Run: headless pygame with SDL's dummy video driver; simulated clock (each Clock.tick advances the game by its frame time, no real sleeping); random seed 0; keys injected as events and as key.get_pressed() state; no mouse input; restart key SPACE tapped at the start of phases 3 and 4.
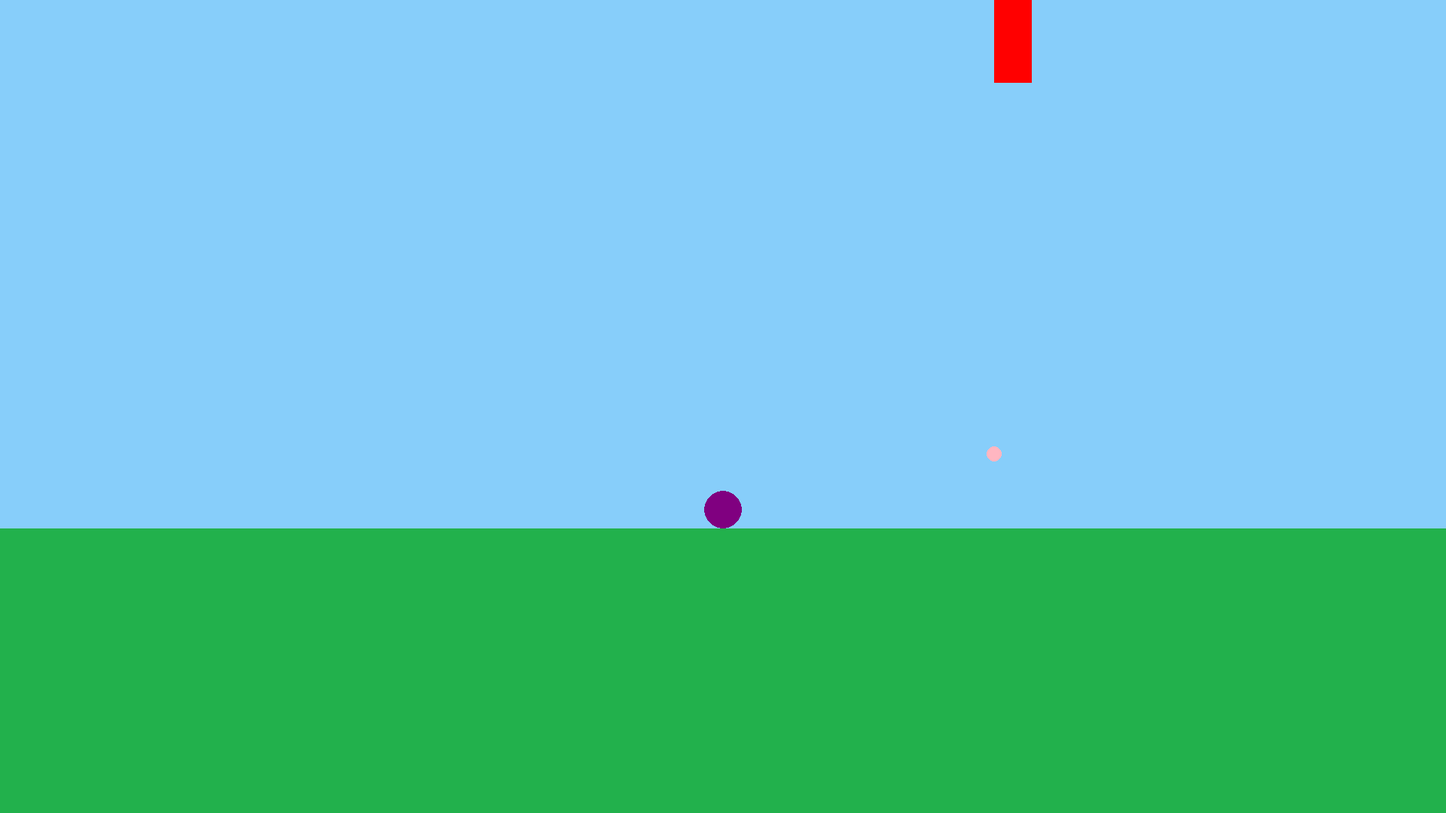
Frame 1 of 4 · flips 1–60 · no input
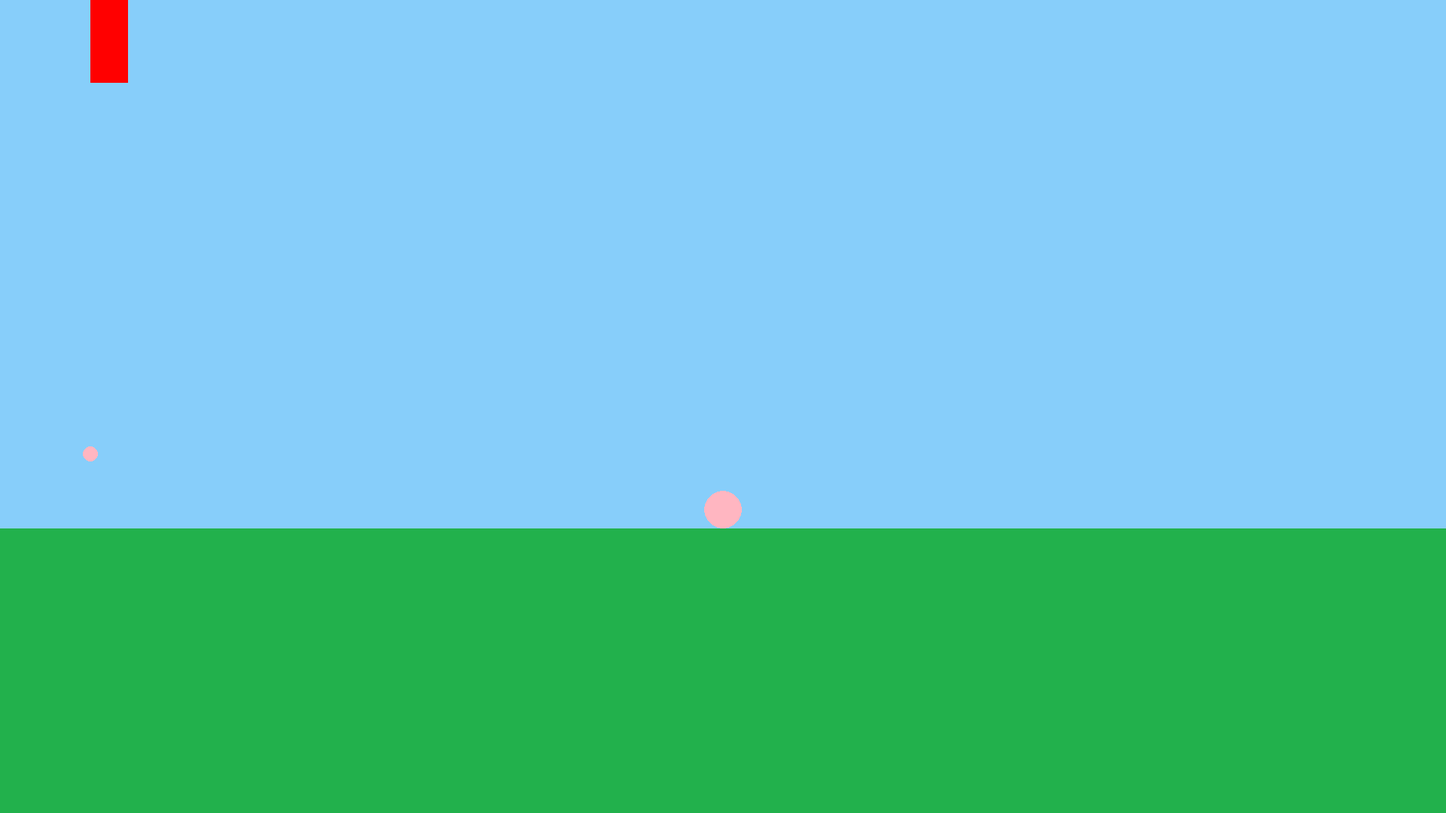
Frame 2 of 4 · flips 61–180 · tapped SPACE, RETURN · held RIGHT (→), D
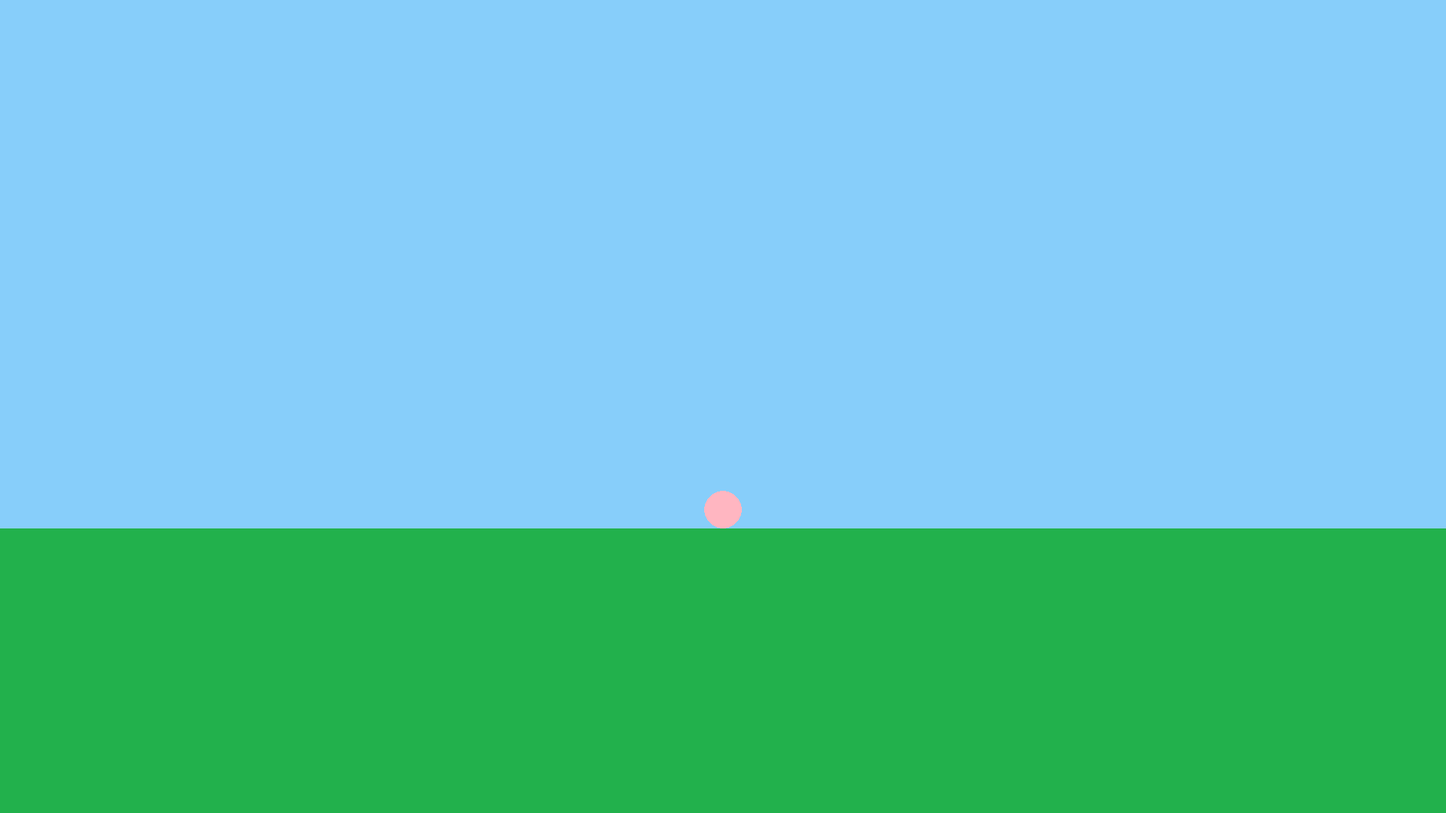
Frame 3 of 4 · flips 181–300 · tapped SPACE · held DOWN (↓), S
Frame 4 of 4 · flips 301–420 · tapped SPACE · held LEFT (←), A, UP (↑), W · screen unchanged from frame 3, image omitted

The pygame program that drew these frames:

import pygame
import sys
import random
import time

pygame.init()

width, height = 1920, 1080
screen = pygame.display.set_mode((width, height))
clock = pygame.time.Clock()

bird_radius = 25
bird_y_start = height // 2
bird = pygame.Rect(width // 2 - bird_radius, bird_y_start - bird_radius, bird_radius * 2, bird_radius * 2)
gravity = 0.5
jump = -10
velocity = 0

floor_color = (34, 177, 76)
grass_height = int(height * 0.35)

obstacle_width = 50
obstacle_min_height = 100
obstacle_max_height = 300
obstacle_color = (255, 0, 0)

bird_color = (128, 0, 128)

# Star properties
star_radius = 10
star_color_options = [(255, 255, 0), (255, 182, 193), (0, 0, 0)]  # Yellow, Pink, Black
star_color = random.choice(star_color_options)
star_x = width
star_y = random.randint(grass_height + star_radius, height - grass_height - star_radius)

obstacles = []

obstacle_speed = 10
next_obstacle_distance = width // 4
last_obstacle_time = time.time()
obstacle_generation_interval = 0.5

first_obstacle_after_restart = True

star_generation_interval = 10
last_star_time = time.time()

# Variable to handle ball color change
ball_color_change_start_time = 0

def add_new_obstacle():
    obstacle_height = random.randint(obstacle_min_height, obstacle_max_height)
    if random.choice([True, False]):
        obstacle_y = height - obstacle_height - grass_height
    else:
        obstacle_y = 0
    obstacles.append([width, obstacle_y, obstacle_width, obstacle_height])

def move_obstacles():
    for obstacle in obstacles:
        obstacle[0] -= obstacle_speed

def remove_off_screen_obstacles():
    global obstacles
    obstacles = [obstacle for obstacle in obstacles if obstacle[0] > -obstacle_width]

def pause_game():
    pause = True
    font = pygame.font.SysFont(None, 55)
    text = font.render('Game Paused: R to Restart, Q to Quit', True, (0, 0, 0))
    text_rect = text.get_rect(center=(width // 2, height // 2))

    while pause:
        for event in pygame.event.get():
            if event.type == pygame.QUIT:
                pygame.quit()
                sys.exit()
            if event.type == pygame.KEYDOWN:
                if event.key == pygame.K_r:
                    return True
                elif event.key == pygame.K_q:
                    return False

        screen.fill((135, 206, 250))
        screen.blit(text, text_rect)
        pygame.display.flip()
        clock.tick(60)

def handle_star_collision():
    global ball_color_change_start_time, bird_color

    if bird.colliderect(star_rect):
        ball_color_change_start_time = time.time()
        bird_color = star_color

def reset_ball_color():
    global bird_color, ball_color_change_start_time
    bird_color = (128, 0, 128)
    ball_color_change_start_time = 0

add_new_obstacle()

while True:
    current_time = time.time()

    for event in pygame.event.get():
        if event.type == pygame.QUIT:
            pygame.quit()
            sys.exit()

        if event.type == pygame.KEYDOWN:
            if event.key == pygame.K_SPACE:
                velocity = jump

    velocity += gravity
    bird.y += velocity
    bird.y = max(0, min(bird.y, height - bird.height - grass_height))

    move_obstacles()

    if first_obstacle_after_restart and current_time - last_obstacle_time > 3:
        add_new_obstacle()
        last_obstacle_time = current_time
        first_obstacle_after_restart = False
    elif not first_obstacle_after_restart and current_time - last_obstacle_time > obstacle_generation_interval:
        add_new_obstacle()
        last_obstacle_time = current_time

    remove_off_screen_obstacles()

    # Star generation and movement
    if current_time - last_star_time > star_generation_interval:
        star_color = random.choice(star_color_options)
        star_x = width
        star_y = random.randint(grass_height + star_radius, height - grass_height - star_radius)
        last_star_time = current_time

    star_x -= obstacle_speed

    star_rect = pygame.Rect(star_x - star_radius, star_y - star_radius, star_radius * 2, star_radius * 2)

    handle_star_collision()

    if ball_color_change_start_time > 0 and current_time - ball_color_change_start_time > star_generation_interval:
        reset_ball_color()

    collision = False
    for obstacle in obstacles:
        obstacle_rect = pygame.Rect(obstacle[0], obstacle[1], obstacle[2], obstacle[3])
        if bird.colliderect(obstacle_rect):
            collision = True
            break

    if collision:
        if not pause_game():
            pygame.quit()
            sys.exit()

    screen.fill((135, 206, 250))
    pygame.draw.rect(screen, floor_color, (0, height - grass_height, width, grass_height))

    pygame.draw.circle(screen, bird_color, bird.center, bird_radius)
    
    for obstacle in obstacles:
        pygame.draw.rect(screen, obstacle_color, obstacle)

    pygame.draw.circle(screen, star_color, (star_x, star_y), star_radius)

    pygame.display.flip()
    clock.tick(60)
